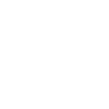
t = 0.00 s
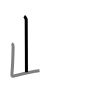
t = 1.50 s
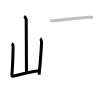
t = 3.25 s
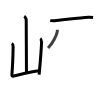
t = 4.75 s
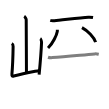
t = 6.50 s
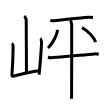
t = 8.00 s

The animated SVG that drew these frames (rendered in a browser with its animation timeline set to each time). Animation: 8 SMIL elements (animate=8); one cycle of 8.00 s.

<svg width="109px" height="109px" viewBox="0 0 px 109px" xmlns="http://www.w3.org/2000/svg" xmlns:xlink="http://www.w3.org/1999/xlink" xml:space="preserve" version="1.1"  baseProfile="full">
<path d="M24.2,16.25c0.61,0.36,2.01,2.69,2.01,3.42c0,7.55,0.25,42.97,0.25,52.65" style="fill:none;stroke:black;stroke-width:3;opacity:0">
  <animate attributeType="CSS" attributeName="opacity" from="0" to="1" begin="0s" dur="1s" repeatCount="Indefinite" fill="freeze" />
</path>
<path d="M11.79,43.51c0.67,0.4,1.35,2.07,1.33,2.88c-0.12,7.86-0.37,18.11-1.2,27.86c-0.15,1.82,0.19,2.22,1.82,1.81c9.26-2.31,14.51-3.31,25.76-5.61" style="fill:none;stroke:black;stroke-width:3;opacity:0">
  <animate attributeType="CSS" attributeName="opacity" from="0" to="1" begin="1s" dur="1s" repeatCount="Indefinite" fill="freeze" />
</path>
<path d="M40.22,38.66c0.67,0.4,1.36,2.96,1.33,3.76c-0.3,8.32-1.3,20.32-2.42,32.31" style="fill:none;stroke:black;stroke-width:3;opacity:0">
  <animate attributeType="CSS" attributeName="opacity" from="0" to="1" begin="2s" dur="1s" repeatCount="Indefinite" fill="freeze" />
</path>
<path d="M50.26,20.42c0.78,0.23,3.46,0.25,4.24,0.21c5.38-0.27,24.7-2.95,33.88-3.41c1.29-0.06,4.01,0.2,4.66,0.32" style="fill:none;stroke:black;stroke-width:3;opacity:0">
  <animate attributeType="CSS" attributeName="opacity" from="0" to="1" begin="3s" dur="1s" repeatCount="Indefinite" fill="freeze" />
</path>
<path d="M57.34,29.73c0.03,0.43,0.06,1.11-0.05,1.73c-0.63,3.65-4.27,11.67-9.24,16.58" style="fill:none;stroke:black;stroke-width:3;opacity:0">
  <animate attributeType="CSS" attributeName="opacity" from="0" to="1" begin="4s" dur="1s" repeatCount="Indefinite" fill="freeze" />
</path>
<path d="M81.98,27.67c5.78,3.11,12.17,9.65,13.61,14.5" style="fill:none;stroke:black;stroke-width:3;opacity:0">
  <animate attributeType="CSS" attributeName="opacity" from="0" to="1" begin="5s" dur="1s" repeatCount="Indefinite" fill="freeze" />
</path>
<path d="M48,57.22c1.14,0.4,3.23,0.46,4.37,0.4C64.25,57,79.5,55.25,94.76,53.89c1.89-0.17,3.04,0.19,3.99,0.39" style="fill:none;stroke:black;stroke-width:3;opacity:0">
  <animate attributeType="CSS" attributeName="opacity" from="0" to="1" begin="6s" dur="1s" repeatCount="Indefinite" fill="freeze" />
</path>
<path d="M70.35,20.32c0.41,0.47,1.26,3.49,1.34,4.42c0.08,0.93-0.05,68.07-0.13,73.89" style="fill:none;stroke:black;stroke-width:3;opacity:0">
  <animate attributeType="CSS" attributeName="opacity" from="0" to="1" begin="7s" dur="1s" repeatCount="Indefinite" fill="freeze" />
</path>
</svg>
